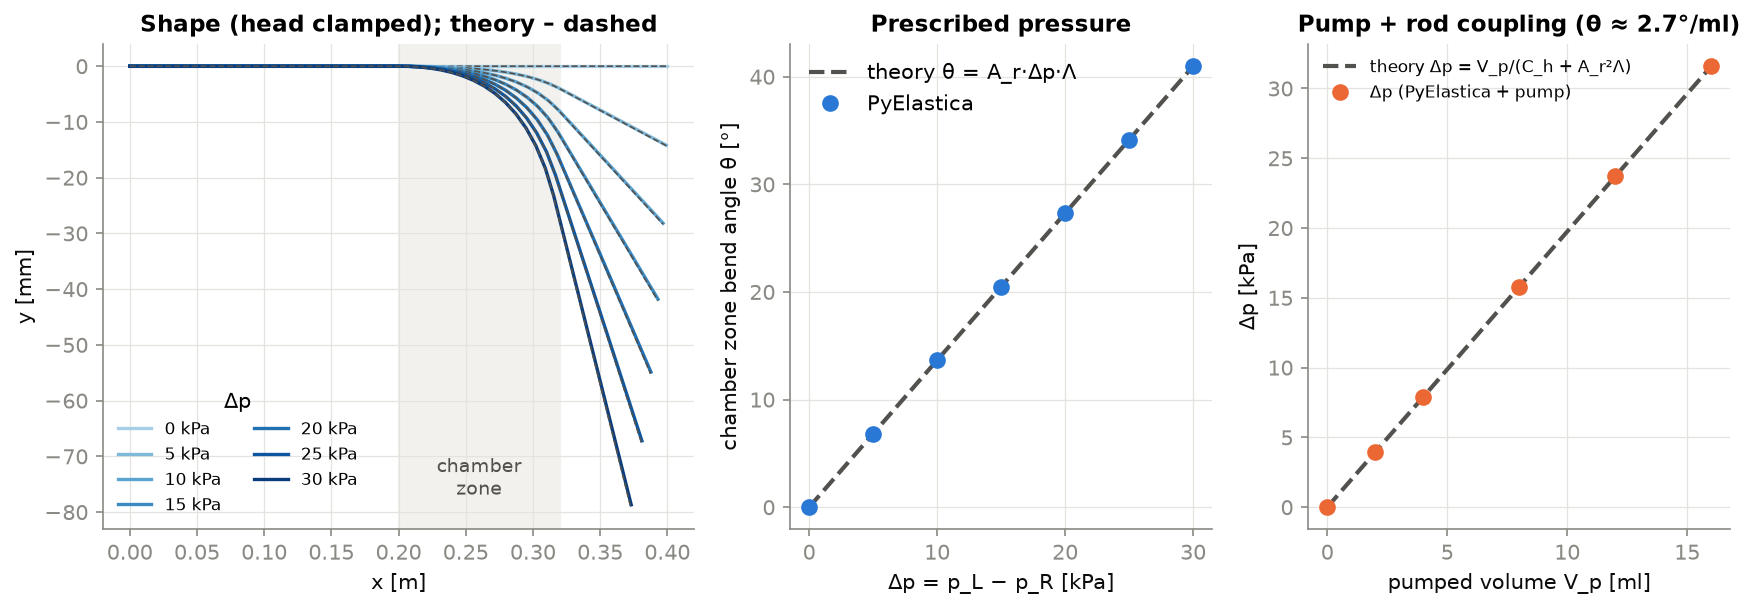

Data behind this chart, as committed beside it:
dp, theta, theta_theory, tip_y, tip_y_theory
0.000000000000000000e+00, -0.000000000000000000e+00, 0.000000000000000000e+00, 0.000000000000000000e+00, 0.000000000000000000e+00
5.000000000000000000e+03, 1.192024508397452331e-01, 1.192024508397816623e-01, -1.417786468175989169e-02, -1.427071111686258401e-02
1.000000000000000000e+04, 2.384049016796297993e-01, 2.384049016795633247e-01, -2.816884575072394620e-02, -2.835085789401417186e-02
1.500000000000000000e+04, 3.576073525193206315e-01, 3.576073525193450009e-01, -4.178894408317427450e-02, -4.205285436647898667e-02
2.000000000000000000e+04, 4.768098033590525420e-01, 4.768098033591266494e-01, -5.485988373089313586e-02, -5.519502344537563499e-02
2.500000000000000000e+04, 5.960122541986477840e-01, 5.960122541989083533e-01, -6.721185973627111232e-02, -6.760443244940461671e-02
3.000000000000000000e+04, 7.152147050380478488e-01, 7.152147050386900018e-01, -7.868615146571318608e-02, -7.911958811119644552e-02
